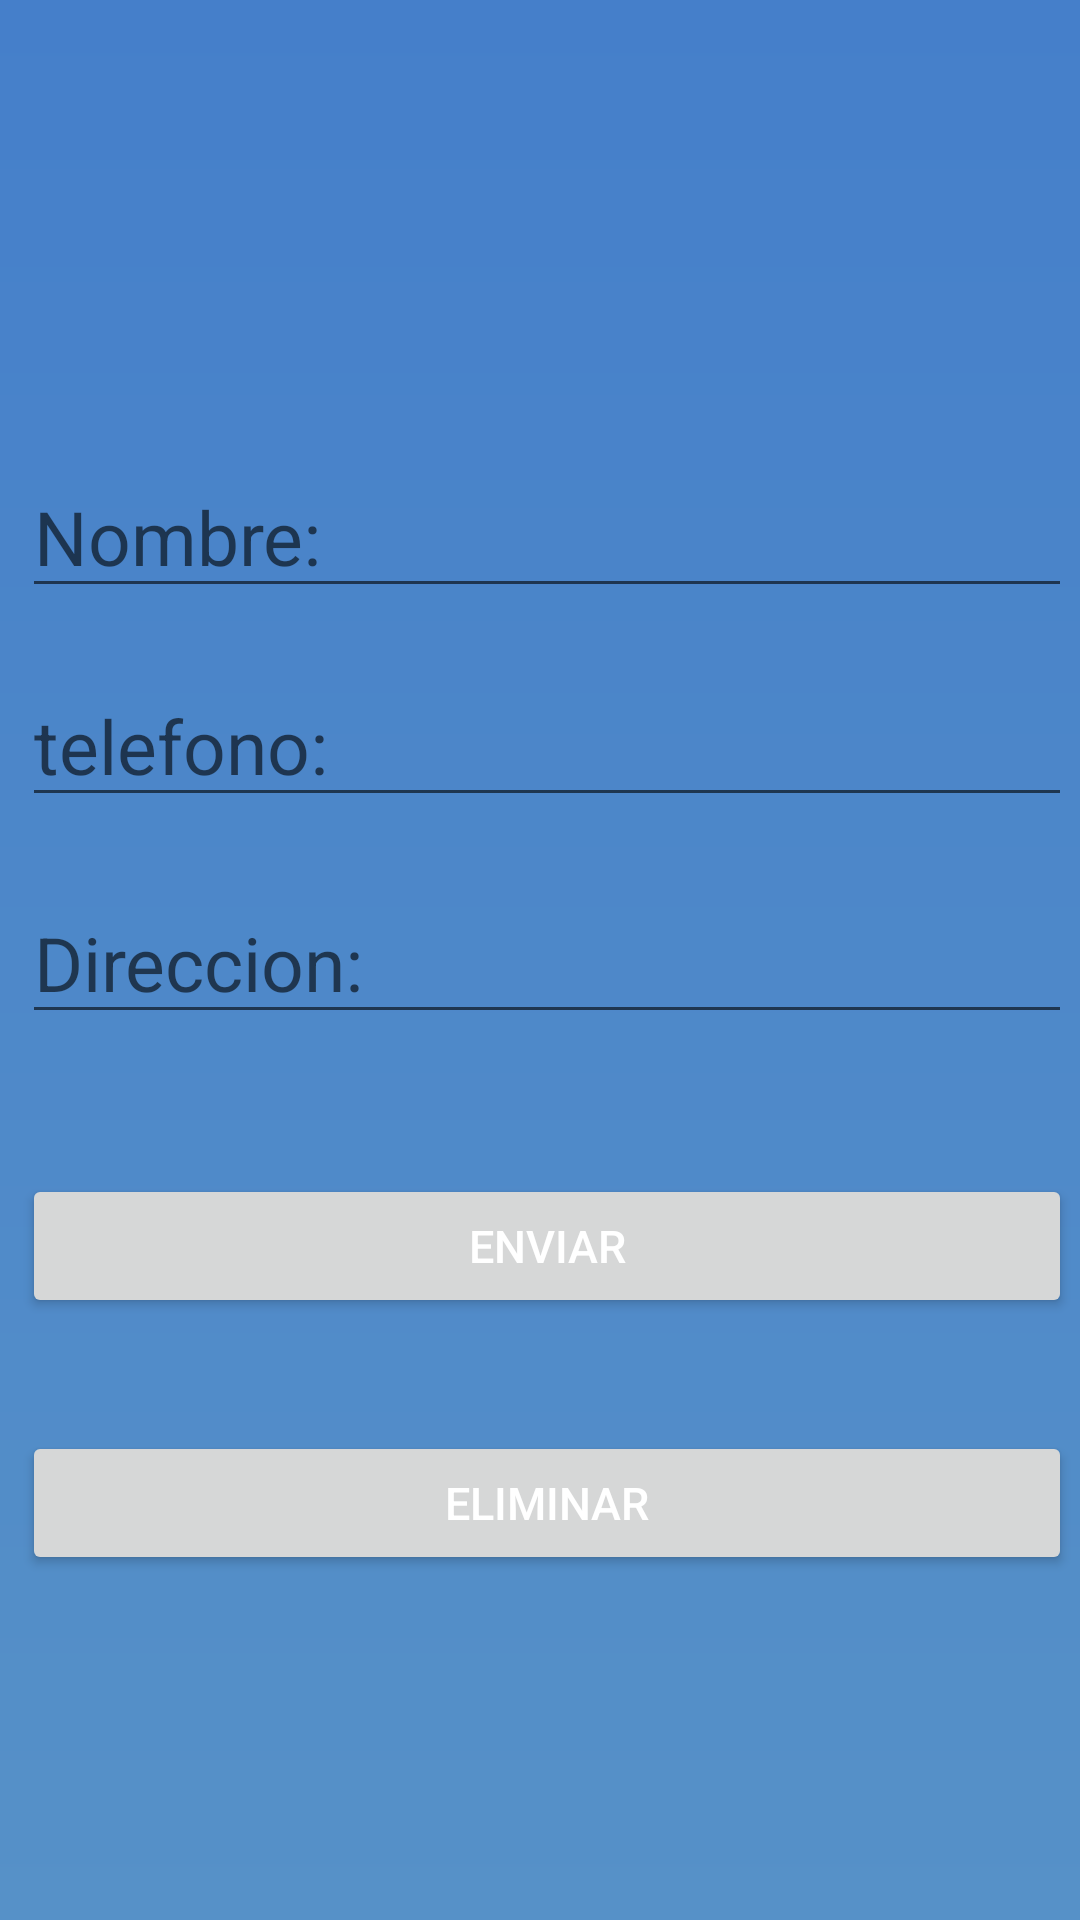

Reconstruct the res/layout file that produces this screen, plus the resources it refers to.
<!-- AndroidManifest.xml: application theme Theme.Entregapp -->
<!-- res/layout/fragment_customer_detail.xml -->
<?xml version="1.0" encoding="utf-8"?>
<androidx.constraintlayout.widget.ConstraintLayout xmlns:android="http://schemas.android.com/apk/res/android"
    xmlns:app="http://schemas.android.com/apk/res-auto"
    xmlns:tools="http://schemas.android.com/tools"
    android:layout_width="match_parent"
    android:layout_height="match_parent"
    android:orientation="vertical"
    android:gravity="center"
    android:background="@drawable/background"
    tools:context=".MainActivity">

    <EditText
        android:id="@+id/Telefono"
        android:layout_width="350dp"
        android:layout_height="wrap_content"
        android:hint="telefono:"
        android:inputType="phone"

        android:textColor="#FFF"
        android:textSize="25dp"
        app:layout_constraintBottom_toBottomOf="parent"
        app:layout_constraintEnd_toEndOf="parent"
        app:layout_constraintHorizontal_bias="0.737"
        app:layout_constraintStart_toStartOf="parent"
        app:layout_constraintTop_toTopOf="parent"
        app:layout_constraintVertical_bias="0.376" />

    <EditText
        android:id="@+id/nombre"
        android:layout_width="350dp"
        android:layout_height="wrap_content"
        android:hint="Nombre:"

        android:textColor="#FFF"
        android:textSize="25dp"
        app:layout_constraintBottom_toBottomOf="parent"
        app:layout_constraintEnd_toEndOf="parent"
        app:layout_constraintHorizontal_bias="0.737"
        app:layout_constraintStart_toStartOf="parent"
        app:layout_constraintTop_toTopOf="parent"
        app:layout_constraintVertical_bias="0.258" />

    <Button
        android:id="@+id/enviar"
        android:layout_width="350dp"
        android:layout_height="wrap_content"
        android:text="Enviar"
        android:textColor="#FFF"
        android:textSize="15dp"
        app:layout_constraintBottom_toBottomOf="parent"
        app:layout_constraintEnd_toEndOf="parent"
        app:layout_constraintHorizontal_bias="0.737"
        app:layout_constraintStart_toStartOf="parent"
        app:layout_constraintTop_toTopOf="parent"
        app:layout_constraintVertical_bias="0.661" />

    <EditText
        android:id="@+id/direcion"
        android:layout_width="350dp"
        android:layout_height="wrap_content"
        android:hint="Direccion:"
        android:textColor="#FFF"
        android:textSize="25dp"
        app:layout_constraintBottom_toBottomOf="parent"
        app:layout_constraintEnd_toEndOf="parent"
        app:layout_constraintHorizontal_bias="0.737"
        app:layout_constraintStart_toStartOf="parent"
        app:layout_constraintTop_toTopOf="parent"
        app:layout_constraintVertical_bias="0.499" />

    <Button
        android:id="@+id/eliminar"
        android:layout_width="350dp"
        android:layout_height="wrap_content"
        android:text="Eliminar"
        android:textColor="#FFF"
        android:textSize="15dp"
        app:layout_constraintBottom_toBottomOf="parent"
        app:layout_constraintEnd_toEndOf="parent"
        app:layout_constraintHorizontal_bias="0.737"
        app:layout_constraintStart_toStartOf="parent"
        app:layout_constraintTop_toTopOf="parent"
        app:layout_constraintVertical_bias="0.806" />


</androidx.constraintlayout.widget.ConstraintLayout>
<!-- resources referenced by this layout -->
<resources>
  <!-- drawable background (drawable) -->
  <?xml version="1.0" encoding="utf-8"?>
  <shape xmlns:android="http://schemas.android.com/apk/res/android">
  
      <gradient android:startColor="@color/colorPrimary"
          android:endColor="@color/colorAccent"
          android:angle="-90"></gradient>
  
  </shape>
  <style name="Theme.Entregapp" parent="Theme.MaterialComponents.DayNight.DarkActionBar">
          
          <item name="colorPrimary">@color/purple_500</item>
          <item name="colorPrimaryVariant">@color/purple_700</item>
          <item name="colorOnPrimary">@color/white</item>
          
          <item name="colorSecondary">@color/teal_200</item>
          <item name="colorSecondaryVariant">@color/teal_700</item>
          <item name="colorOnSecondary">@color/black</item>
          
          <item name="android:statusBarColor" tools:targetApi="l">?attr/colorPrimaryVariant</item>
          
      </style>
  <color name="colorPrimary">#457fca</color>
  <color name="colorAccent">#5691c8</color>
  <color name="purple_500">#FF6200EE</color>
  <color name="purple_700">#FF3700B3</color>
  <color name="white">#FFFFFFFF</color>
  <color name="teal_200">#FF03DAC5</color>
  <color name="teal_700">#FF018786</color>
  <color name="black">#FF000000</color>
</resources>
